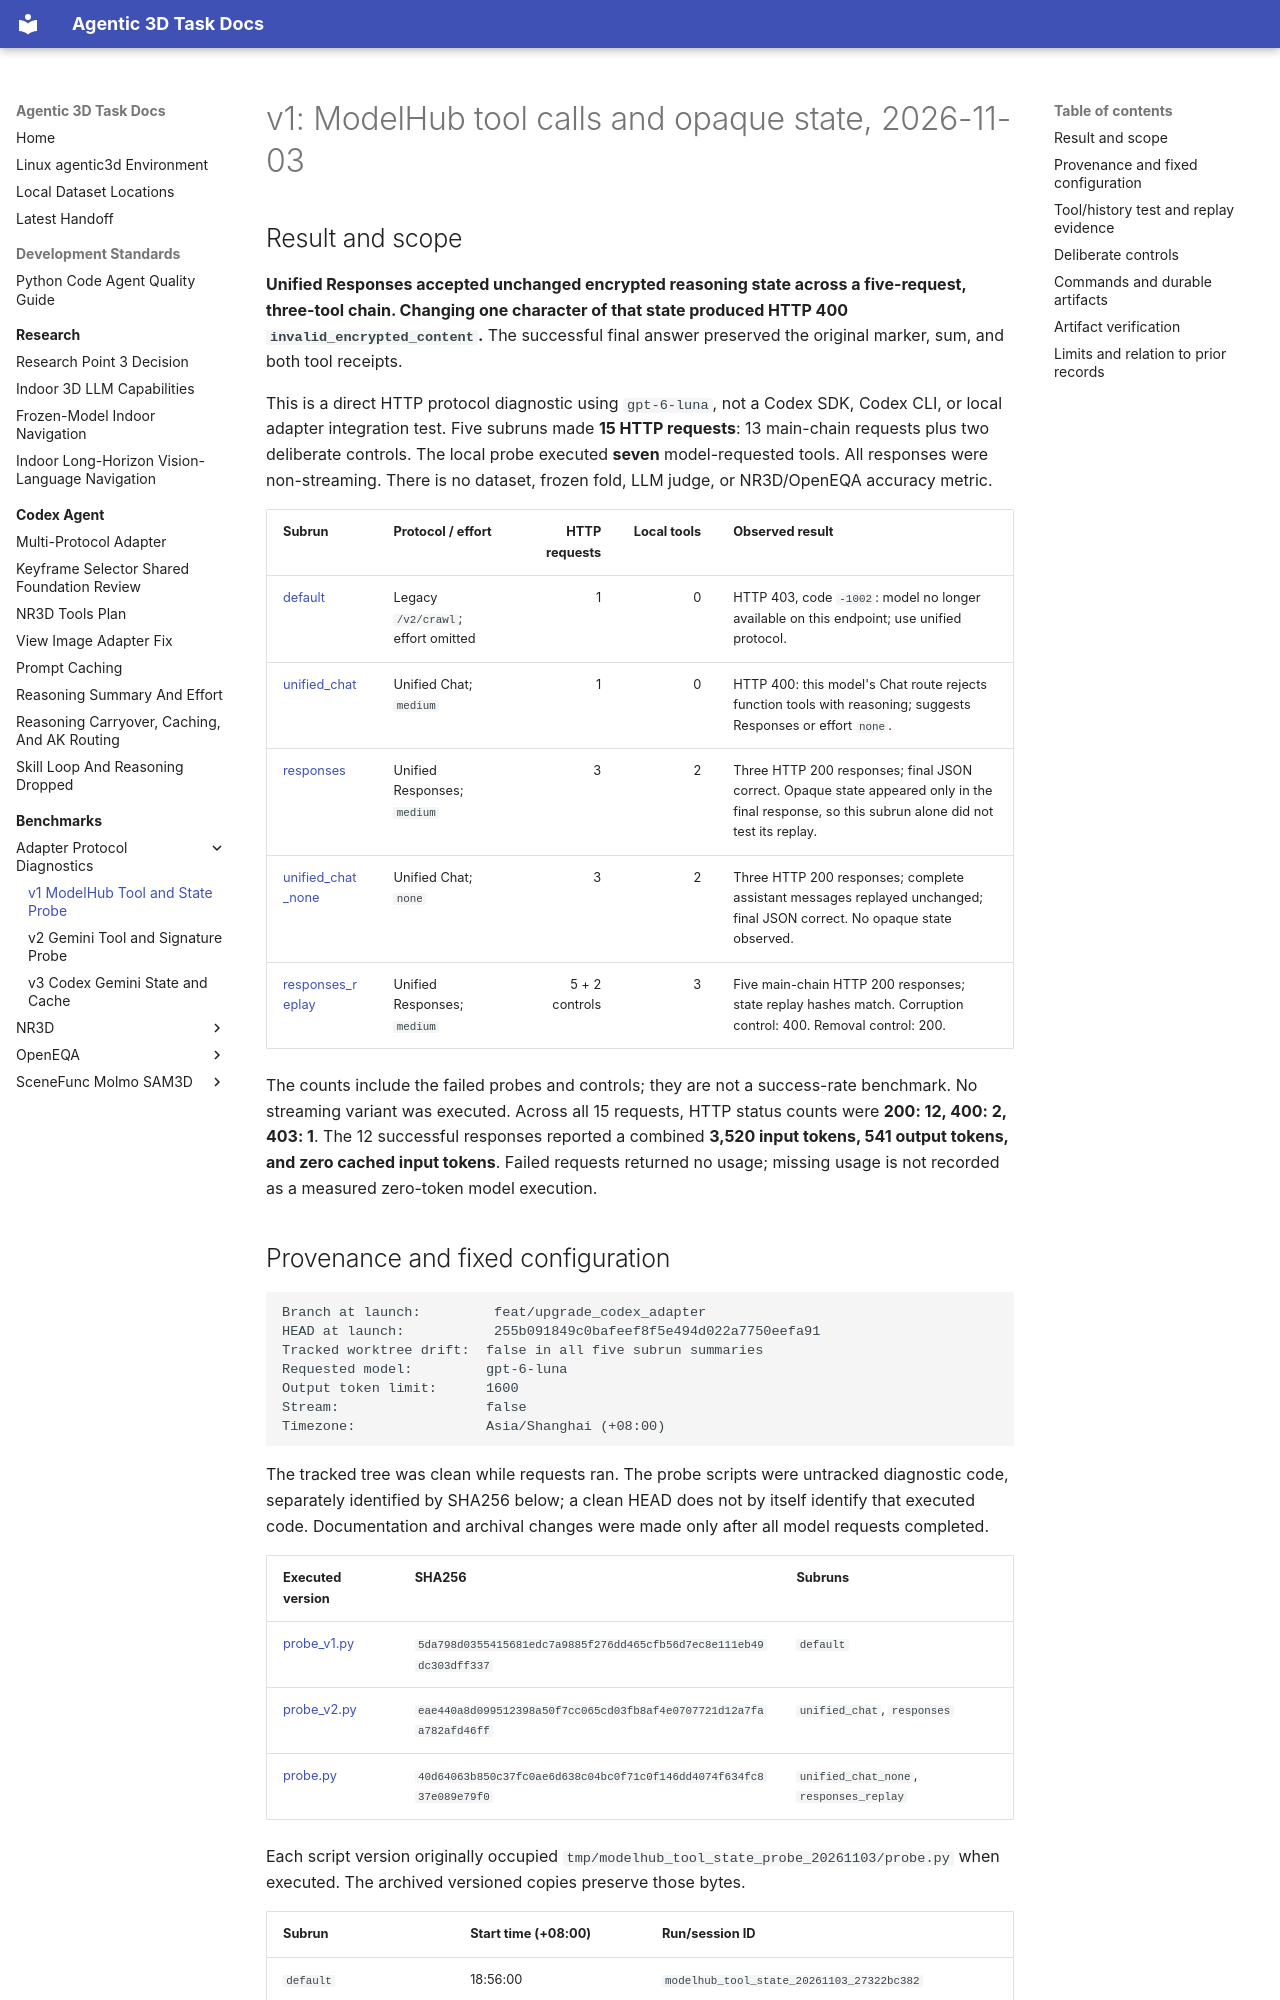

repository: yruns/agentic-3d-task · page: benchmark/adapter/v1_modelhub_tool_state_20261103/index.html · generator: mkdocs

# v1: ModelHub tool calls and opaque state, 2026-11-03

## Result and scope

**Unified Responses accepted unchanged encrypted reasoning state across a
five-request, three-tool chain. Changing one character of that state produced
HTTP 400 `invalid_encrypted_content`.** The successful final answer preserved the
original marker, sum, and both tool receipts.

This is a direct HTTP protocol diagnostic using `gpt-6-luna`, not a Codex SDK,
Codex CLI, or local adapter integration test. Five subruns made **15 HTTP
requests**: 13 main-chain requests plus two deliberate controls. The local probe
executed **seven** model-requested tools. All responses were non-streaming.
There is no dataset, frozen fold, LLM judge, or NR3D/OpenEQA accuracy metric.

| Subrun | Protocol / effort | HTTP requests | Local tools | Observed result |
| --- | --- | ---: | ---: | --- |
| [default](assets/v1_modelhub_tool_state_20261103/default/summary.json) | Legacy `/v2/crawl`; effort omitted | 1 | 0 | HTTP 403, code `-1002`: model no longer available on this endpoint; use unified protocol. |
| [unified_chat](assets/v1_modelhub_tool_state_20261103/unified_chat/summary.json) | Unified Chat; `medium` | 1 | 0 | HTTP 400: this model's Chat route rejects function tools with reasoning; suggests Responses or effort `none`. |
| [responses](assets/v1_modelhub_tool_state_20261103/responses/summary.json) | Unified Responses; `medium` | 3 | 2 | Three HTTP 200 responses; final JSON correct. Opaque state appeared only in the final response, so this subrun alone did not test its replay. |
| [unified_chat_none](assets/v1_modelhub_tool_state_20261103/unified_chat_none/summary.json) | Unified Chat; `none` | 3 | 2 | Three HTTP 200 responses; complete assistant messages replayed unchanged; final JSON correct. No opaque state observed. |
| [responses_replay](assets/v1_modelhub_tool_state_20261103/responses_replay/summary.json) | Unified Responses; `medium` | 5 + 2 controls | 3 | Five main-chain HTTP 200 responses; state replay hashes match. Corruption control: 400. Removal control: 200. |

The counts include the failed probes and controls; they are not a success-rate
benchmark. No streaming variant was executed.
Across all 15 requests, HTTP status counts were **200: 12, 400: 2, 403: 1**.
The 12 successful responses reported a combined **3,520 input tokens, 541 output
tokens, and zero cached input tokens**. Failed requests returned no usage;
missing usage is not recorded as a measured zero-token model execution.
